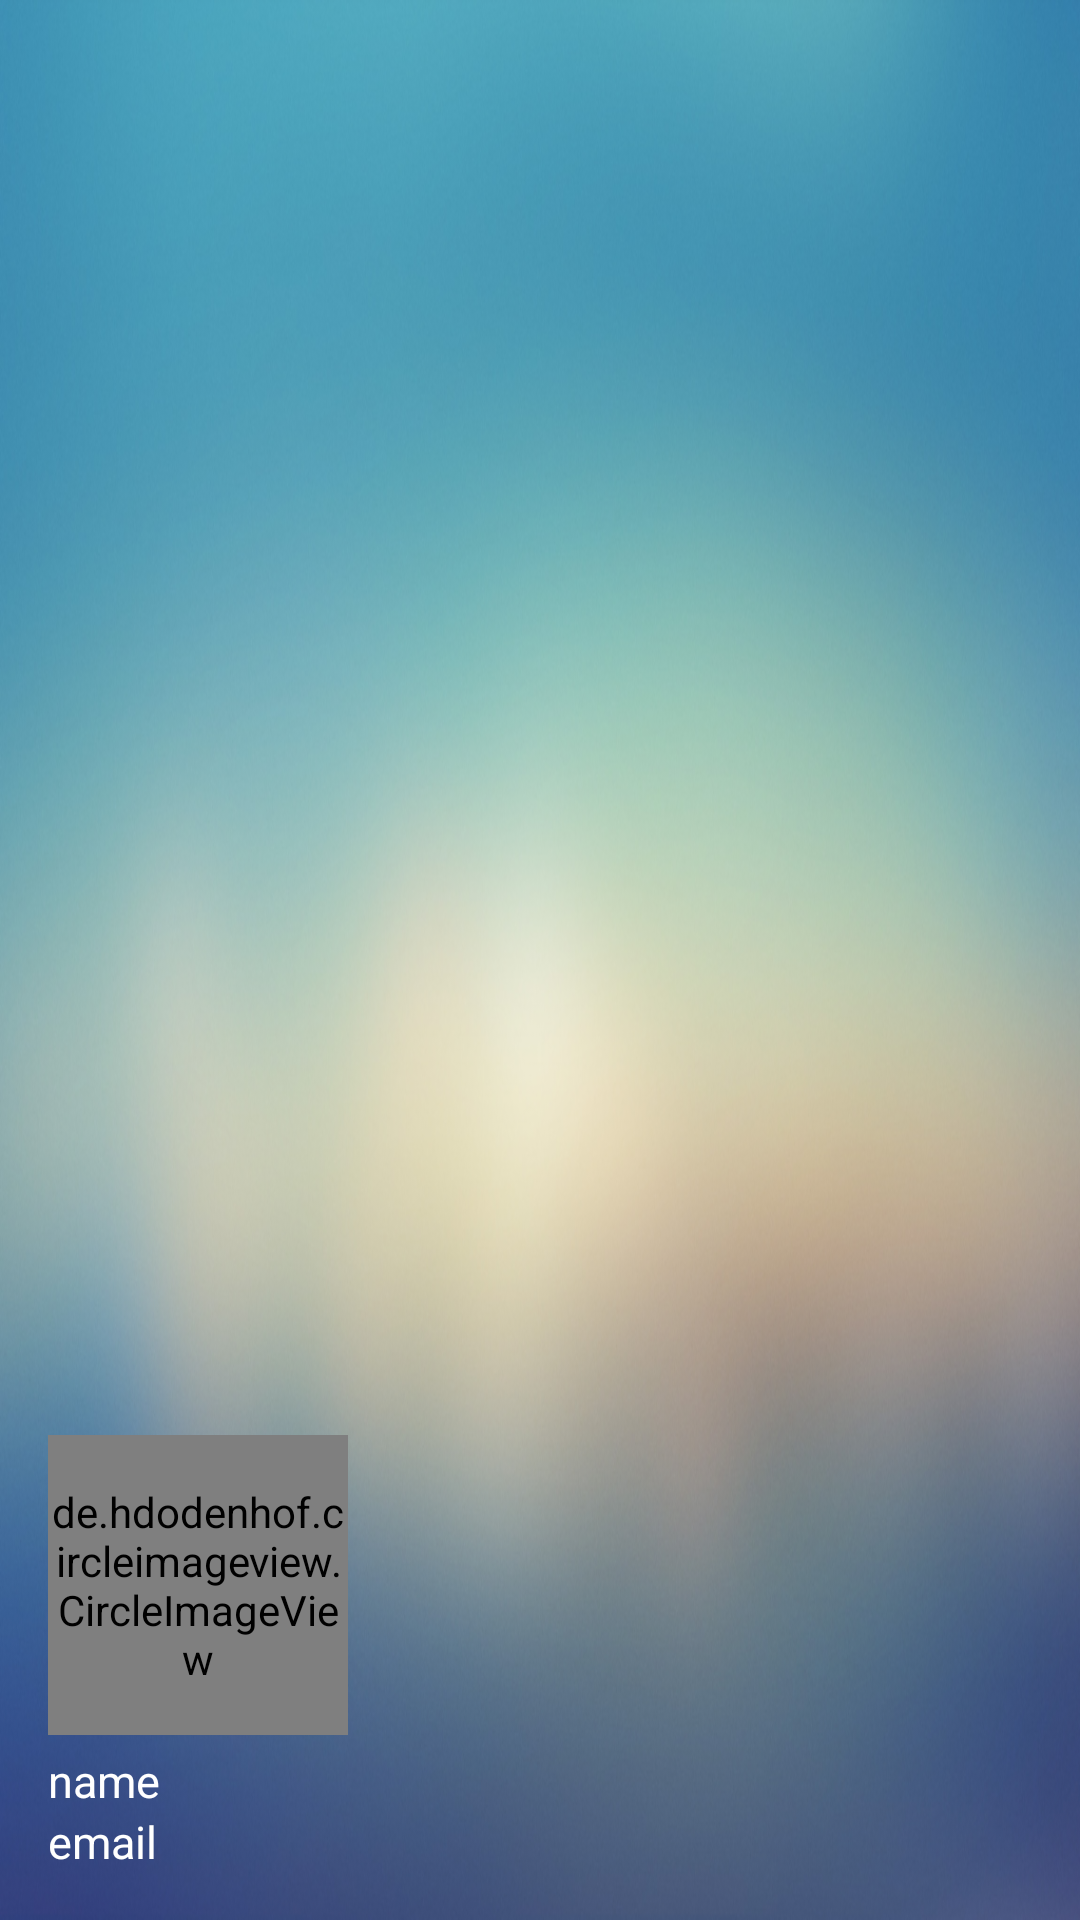

This screen was rendered from an Android layout file. Write that file and the resources it references.
<!-- AndroidManifest.xml: application theme AppTheme -->
<!-- res/layout/nav_header_home.xml -->
<?xml version="1.0" encoding="utf-8"?>
<LinearLayout xmlns:android="http://schemas.android.com/apk/res/android"
    xmlns:app="http://schemas.android.com/apk/res-auto"
    android:layout_width="match_parent"
    android:layout_height="@dimen/nav_header_height"
    android:gravity="bottom"
    android:orientation="vertical"
    android:paddingBottom="@dimen/activity_vertical_margin"
    android:paddingLeft="@dimen/activity_horizontal_margin"
    android:paddingRight="@dimen/activity_horizontal_margin"
    android:paddingTop="@dimen/activity_vertical_margin"
    android:background="@drawable/ui_background">

    <de.hdodenhof.circleimageview.CircleImageView
        android:id="@+id/DrwImgProfile"
        android:layout_width="100dp"
        android:layout_height="100dp"
        android:src="@drawable/imgprofil"/>

    <TextView
        android:id="@+id/DrwUserName"
        android:textColor="@color/white"
        android:layout_width="match_parent"
        android:layout_height="wrap_content"
        android:layout_marginTop="5dp"
        android:textSize="15sp"
        android:text="name"
        android:textAppearance="@style/TextAppearance.AppCompat.Body1" />

    <TextView
        android:id="@+id/DrwPhoneorEmail"
        android:textColor="@color/white"
        android:layout_width="match_parent"
        android:layout_height="wrap_content"
        android:textAllCaps="false"
        android:textSize="15sp"
        android:text="email" />

</LinearLayout>
<!-- resources referenced by this layout -->
<resources>
  <color name="white">#fff</color>
  <dimen name="activity_horizontal_margin">16dp</dimen>
  <dimen name="activity_vertical_margin">16dp</dimen>
  <dimen name="nav_header_height">176dp</dimen>
  <!-- drawable imgprofil: png bitmap (drawable, 333473 bytes) -->
  <!-- drawable ui_background: png bitmap (drawable, 522690 bytes) -->
  <style name="AppTheme" parent="Theme.AppCompat.Light.NoActionBar">
          
          <item name="colorPrimary">@color/colorPrimary</item>
          <item name="colorPrimaryDark">@color/colorPrimaryDark</item>
          <item name="colorAccent">@color/colorAccent</item>
      </style>
  <color name="colorPrimary">#4183D7</color>
  <color name="colorPrimaryDark">#4183D7</color>
  <color name="colorAccent">#22a7f0</color>
</resources>
